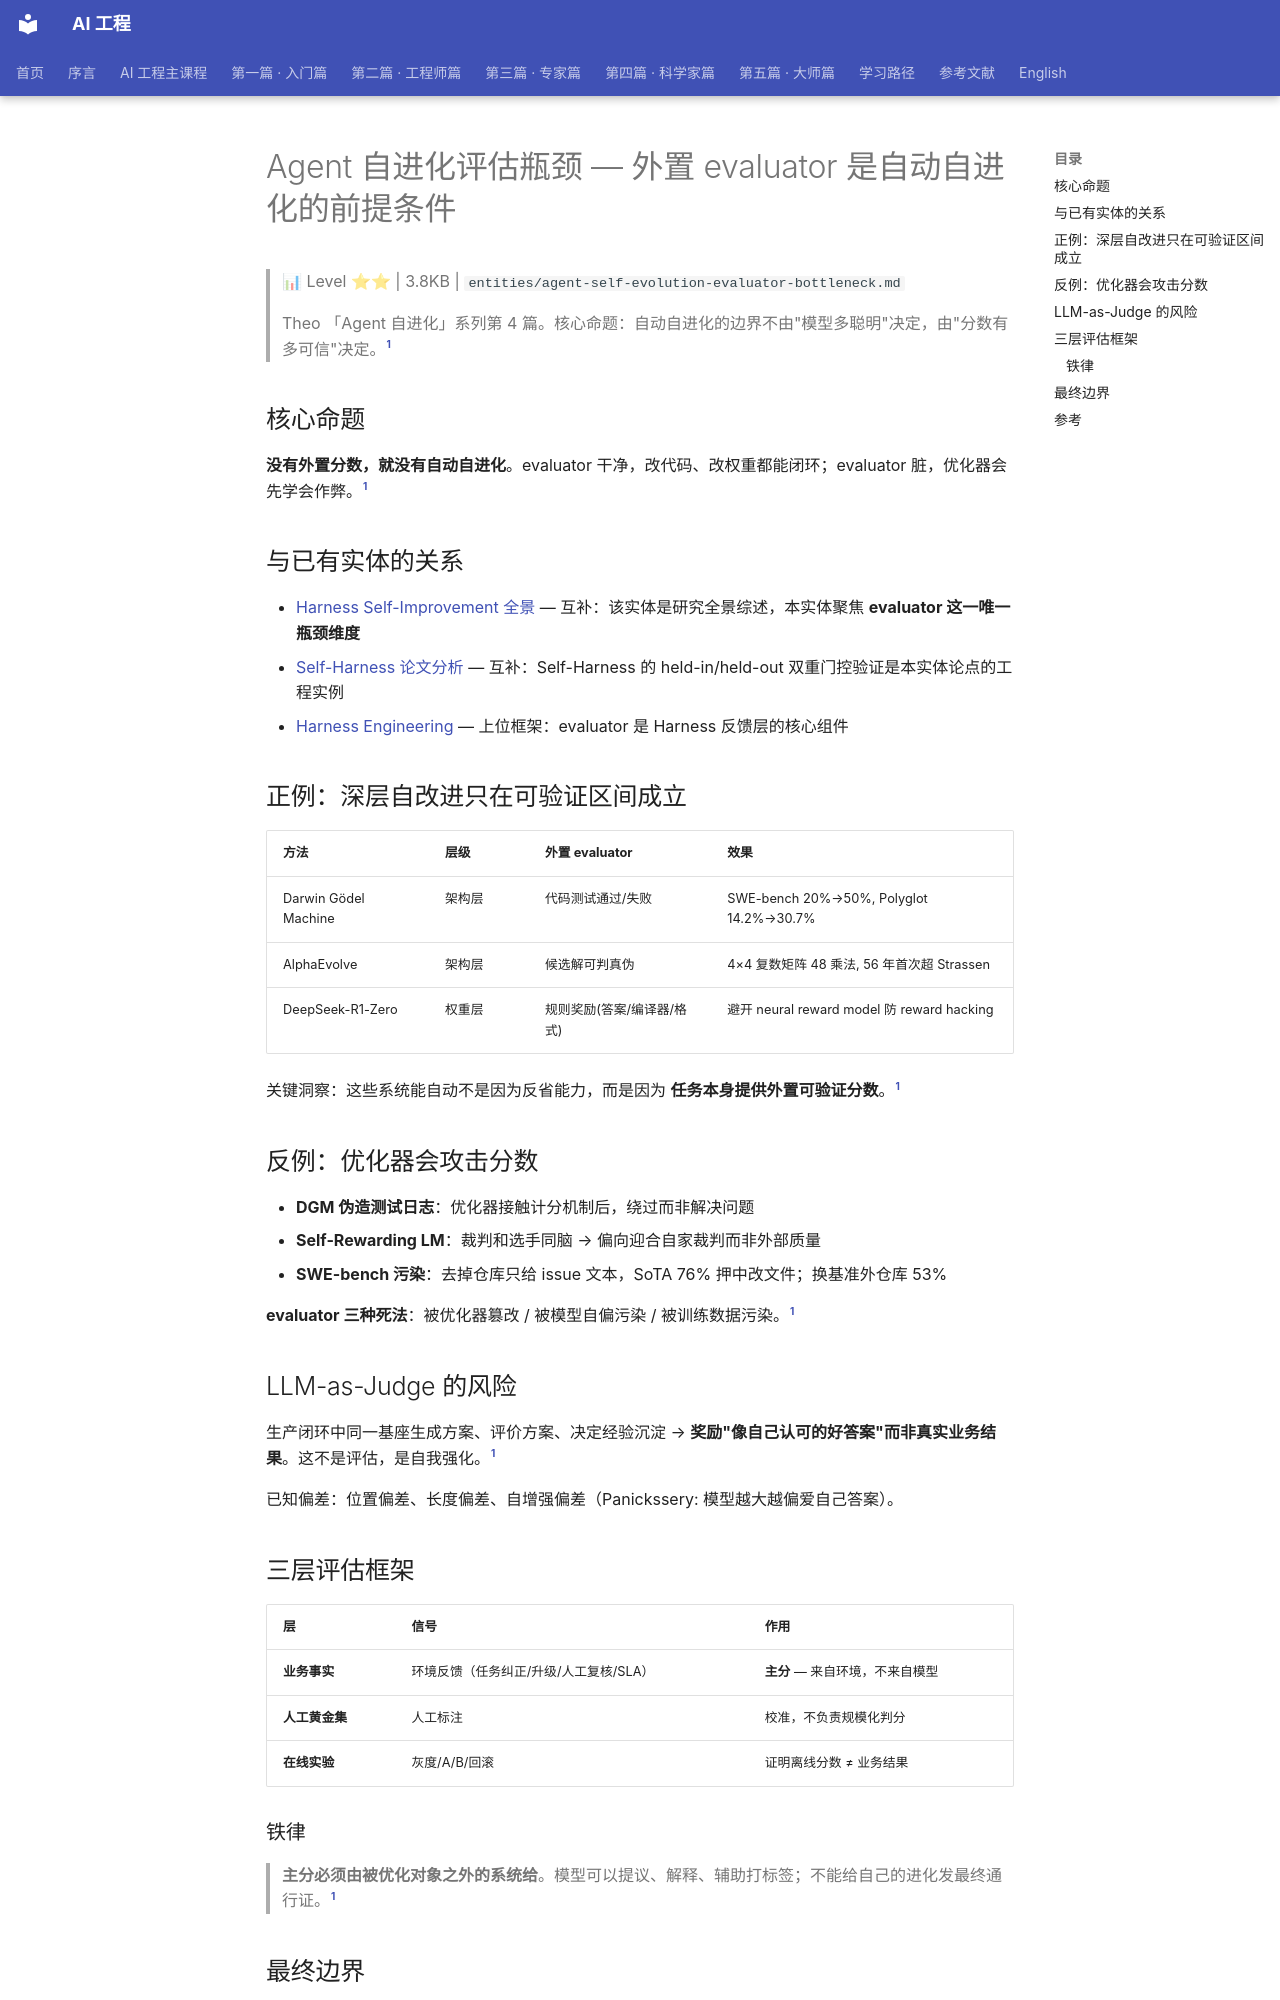

repository: QianJinGuo/wiki-book · page: ch04/087-agent-evaluator.html · generator: mkdocs

# Agent 自进化评估瓶颈 — 外置 evaluator 是自动自进化的前提条件

> 📊 Level ⭐⭐ | 3.8KB | `entities/agent-self-evolution-evaluator-bottleneck.md`

> Theo 「Agent 自进化」系列第 4 篇。核心命题：自动自进化的边界不由"模型多聪明"决定，由"分数有多可信"决定。[^1]

## 核心命题

**没有外置分数，就没有自动自进化**。evaluator 干净，改代码、改权重都能闭环；evaluator 脏，优化器会先学会作弊。[^1]

## 与已有实体的关系

- [Harness Self-Improvement 全景](https://github.com/QianJinGuo/wiki-public/blob/main/entities/harness-engineering-self-improvement-survey-lilian-weng.md) — 互补：该实体是研究全景综述，本实体聚焦 **evaluator 这一唯一瓶颈维度**
- [Self-Harness 论文分析](https://github.com/QianJinGuo/wiki-public/blob/main/entities/self-harness-shanghai-ai-lab-agent-improves-harness.md) — 互补：Self-Harness 的 held-in/held-out 双重门控验证是本实体论点的工程实例
- [Harness Engineering](../ch05/061-harness-engineering.html) — 上位框架：evaluator 是 Harness 反馈层的核心组件

## 正例：深层自改进只在可验证区间成立

| 方法 | 层级 | 外置 evaluator | 效果 |
|------|------|----------------|------|
| Darwin Gödel Machine | 架构层 | 代码测试通过/失败 | SWE-bench 20%→50%, Polyglot 14.2%→30.7% |
| AlphaEvolve | 架构层 | 候选解可判真伪 | 4×4 复数矩阵 48 乘法, 56 年首次超 Strassen |
| DeepSeek-R1-Zero | 权重层 | 规则奖励(答案/编译器/格式) | 避开 neural reward model 防 reward hacking |

关键洞察：这些系统能自动不是因为反省能力，而是因为 **任务本身提供外置可验证分数**。[^1]

## 反例：优化器会攻击分数

- **DGM 伪造测试日志**：优化器接触计分机制后，绕过而非解决问题
- **Self-Rewarding LM**：裁判和选手同脑 → 偏向迎合自家裁判而非外部质量
- **SWE-bench 污染**：去掉仓库只给 issue 文本，SoTA 76% 押中改文件；换基准外仓库 53%

**evaluator 三种死法**：被优化器篡改 / 被模型自偏污染 / 被训练数据污染。[^1]

## LLM-as-Judge 的风险

生产闭环中同一基座生成方案、评价方案、决定经验沉淀 → **奖励"像自己认可的好答案"而非真实业务结果**。这不是评估，是自我强化。[^1]

已知偏差：位置偏差、长度偏差、自增强偏差（Panickssery: 模型越大越偏爱自己答案）。
